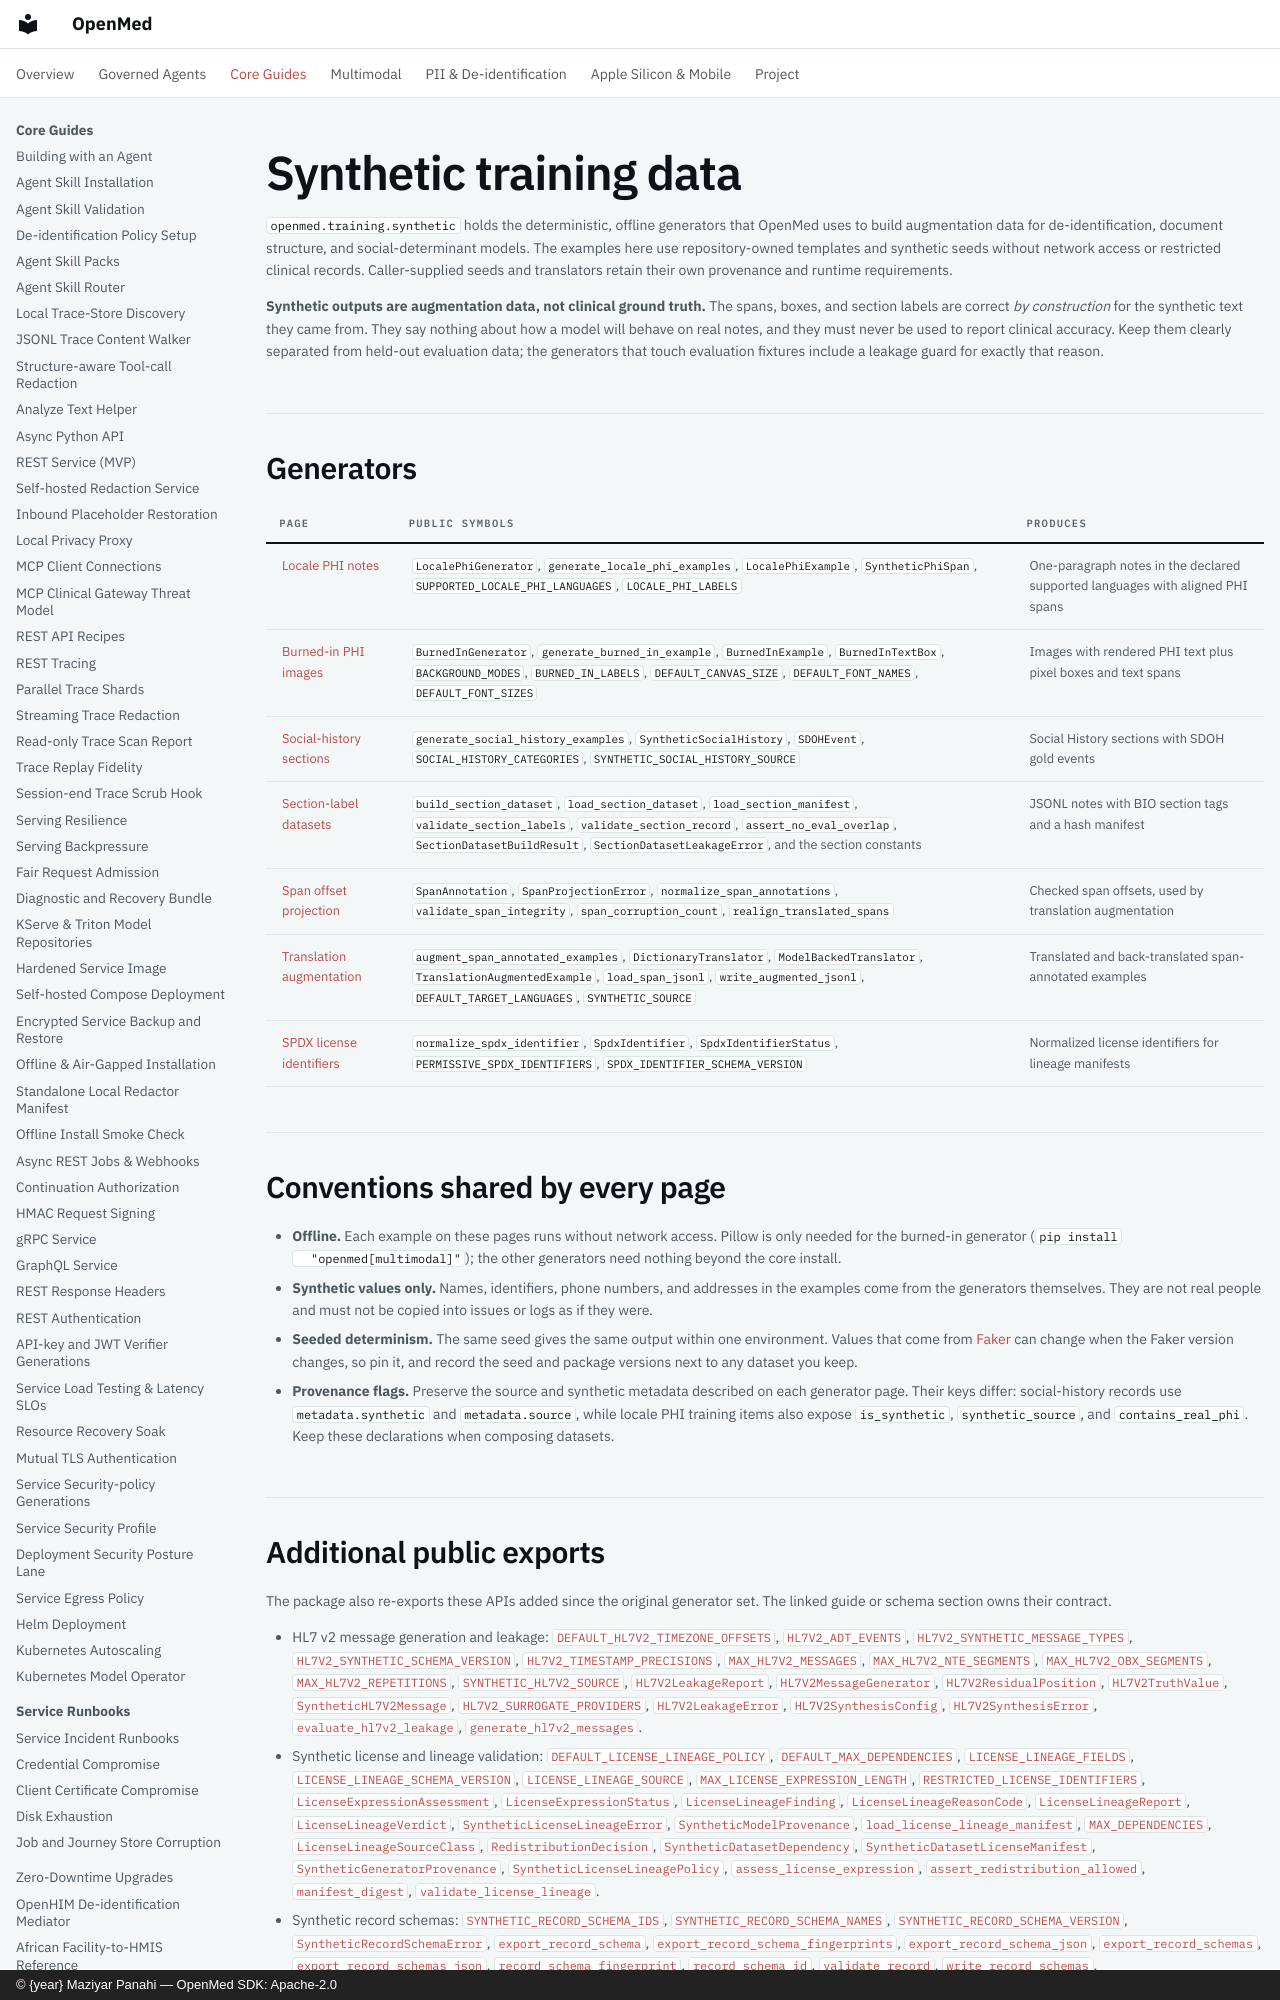

repository: maziyarpanahi/openmed · page: training/synthetic/index.html · generator: mkdocs · copyright: © {year} Maziyar Panahi — OpenMed SDK: Apache-2.0

# Synthetic training data

`openmed.training.synthetic` holds the deterministic, offline generators that
OpenMed uses to build augmentation data for de-identification, document
structure, and social-determinant models. The examples here use repository-owned
templates and synthetic seeds without network access or restricted clinical
records. Caller-supplied seeds and translators retain their own provenance
and runtime requirements.

**Synthetic outputs are augmentation data, not clinical ground truth.** The
spans, boxes, and section labels are correct *by construction* for the
synthetic text they came from. They say nothing about how a model will behave
on real notes, and they must never be used to report clinical accuracy. Keep
them clearly separated from held-out evaluation data; the generators that
touch evaluation fixtures include a leakage guard for exactly that reason.
